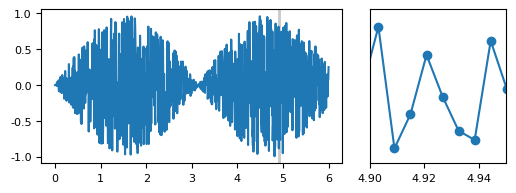

Python code for this plot:
from matplotlib import pyplot as plt
from matplotlib import rcParams
import numpy as np

rcParams['font.size'] = 8
rcParams['font.family'] = "Times New Roman"

points = 1024

np.random.seed(0)

x = np.linspace(0, 6, points)
y = (np.random.rand(points) - 0.5) * 2.0 * np.abs(np.sin(x))

fig = plt.figure(figsize=(6, 2))
ax = plt.subplot2grid((1,3), (0, 0), colspan=2)
ax.plot(x, y, '-')
ax.axvspan(4.9, 4.95, facecolor='k', alpha=0.2)

ax = plt.subplot2grid((1,3), (0, 2))
ax.plot(x[840], y[840], 'o', color='w', markersize=15)
ax.plot(x, y, '-o')
ax.set_xlim(4.900, 4.95)
ax.set_yticks([])

fig.savefig("path_simplification.pdf", bbox_inches="tight")
